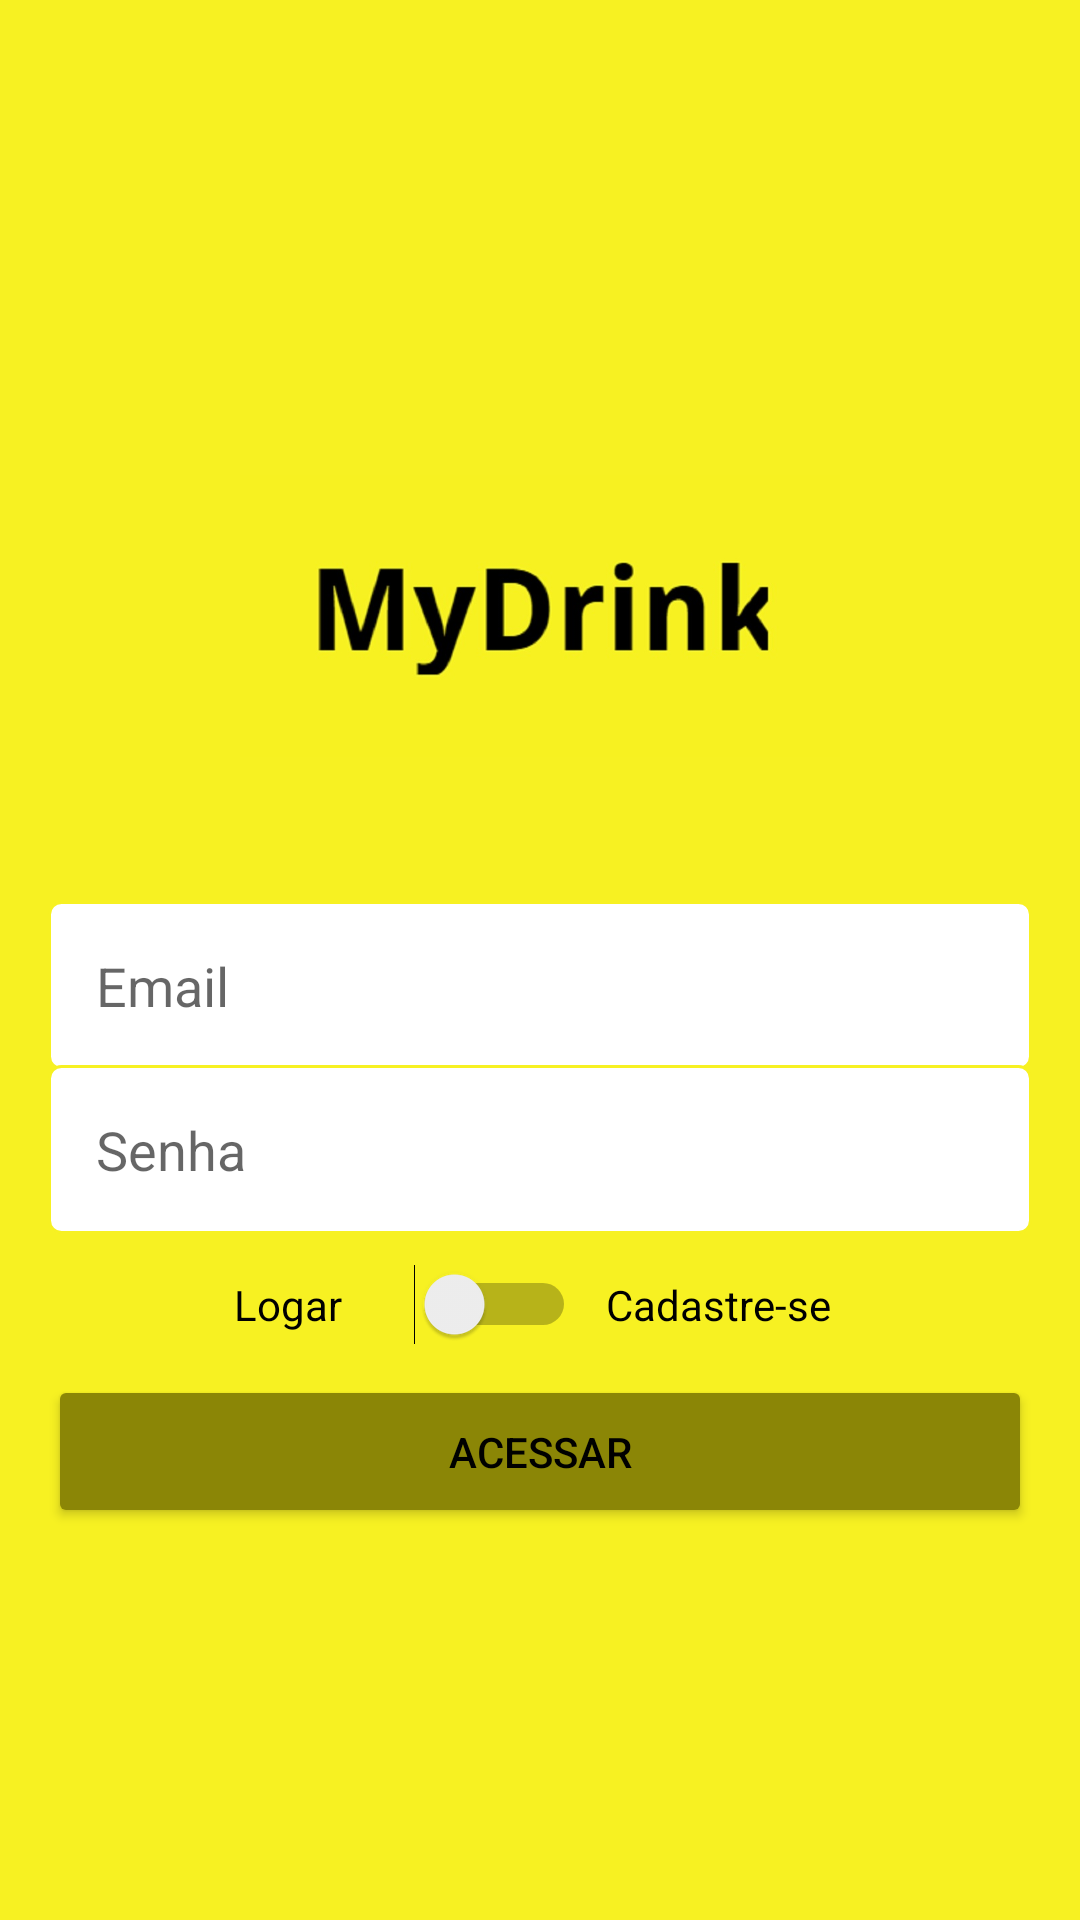

Write the Android layout XML for this screen, with the resource values it uses.
<!-- AndroidManifest.xml: application theme AppTheme -->
<!-- res/layout/activity_autenticacao.xml -->
<?xml version="1.0" encoding="utf-8"?>
<LinearLayout xmlns:android="http://schemas.android.com/apk/res/android"
    xmlns:app="http://schemas.android.com/apk/res-auto"
    xmlns:tools="http://schemas.android.com/tools"
    android:layout_width="match_parent"
    android:layout_height="match_parent"
    android:background="#F7F122"
    android:gravity="center"
    android:orientation="vertical"
    android:padding="16dp"
    tools:context=".activity.AutenticacaoActivity">

    <ImageView
        android:id="@+id/imageView2"
        android:layout_width="200dp"
        android:layout_height="150dp"
        app:srcCompat="@drawable/logo"
        android:layout_marginBottom="20dp"/>

    <EditText
        android:id="@+id/editCadastroEmail"
        android:layout_width="match_parent"
        android:layout_height="wrap_content"
        android:background="@drawable/bg_edit_text"
        android:ems="10"
        android:hint="Email"
        android:inputType="textEmailAddress"
        android:padding="16dp" />

    <EditText
        android:id="@+id/editCadastroSenha"
        android:layout_width="match_parent"
        android:layout_height="wrap_content"
        android:layout_marginTop="-2dp"
        android:background="@drawable/bg_edit_text"
        android:ems="10"
        android:hint="Senha"
        android:inputType="textPassword"
        android:padding="16dp" />

    <LinearLayout
        android:layout_width="match_parent"
        android:layout_height="wrap_content"
        android:layout_marginBottom="10dp"
        android:layout_marginTop="10dp"
        android:gravity="center"
        android:orientation="horizontal">

        <TextView
            android:id="@+id/textView"
            android:layout_width="50dp"
            android:layout_height="wrap_content"
            android:text="Logar"
            android:textColor="@android:color/black" />

        <Switch
            android:id="@+id/switchAcesso"
            android:layout_width="wrap_content"
            android:layout_height="wrap_content"
            android:layout_marginLeft="10dp"
            android:layout_marginRight="10dp" />

        <TextView
            android:layout_width="80dp"
            android:layout_height="wrap_content"
            android:text="Cadastre-se"
            android:textColor="@android:color/black" />
    </LinearLayout>

    <LinearLayout
        android:id="@+id/linearTipoUsuario"
        android:layout_width="match_parent"
        android:layout_height="wrap_content"
        android:layout_marginBottom="10dp"
        android:gravity="center"
        android:orientation="horizontal"
        android:visibility="gone"
        tools:visibility="visible">

        <TextView
            android:id="@+id/textView2"
            android:layout_width="50dp"
            android:layout_height="wrap_content"
            android:text="Usuário"
            android:textColor="@android:color/black" />

        <Switch
            android:id="@+id/switchTipoUsuario"
            android:layout_width="wrap_content"
            android:layout_height="wrap_content"
            android:layout_marginLeft="10dp"
            android:layout_marginRight="10dp" />

        <TextView
            android:layout_width="80dp"
            android:layout_height="wrap_content"
            android:text="Empresa"
            android:textColor="@android:color/black" />
    </LinearLayout>

    <Button
        android:id="@+id/buttonAcesso"
        android:layout_width="match_parent"
        android:layout_height="wrap_content"
        android:text="Acessar"
        android:padding="16dp"
        android:theme="@style/botaoPadrao"/>

</LinearLayout>
<!-- resources referenced by this layout -->
<resources>
  <!-- drawable bg_edit_text (drawable) -->
  <?xml version="1.0" encoding="utf-8"?>
  <shape
      xmlns:android="http://schemas.android.com/apk/res/android"
      android:shape="rectangle">
  
      <solid android:color="#fff"/>
      <stroke android:width="1dp"
          android:color="@color/AmareloMyD"/>
      <corners android:radius="4dp"/>
  
  </shape>
  <!-- drawable logo: jpg bitmap (drawable, 27449 bytes) -->
  <style name="botaoPadrao" parent="Theme.AppCompat.Light">
          <item name="colorControlHighlight">#8B8606</item>
          <item name="colorButtonNormal">#8B8606</item>
          <item name="android:textColor">@android:color/black</item>
      </style>
  <style name="AppTheme" parent="Theme.AppCompat.Light.NoActionBar">
          
          <item name="colorPrimary">@color/colorPrimary</item>
          <item name="colorPrimaryDark">@color/colorPrimaryDark</item>
          <item name="colorAccent">@color/colorAccent</item>
      </style>
  <color name="AmareloMyD">#F7F122</color>
  <color name="colorPrimary">#ffffff</color>
  <color name="colorPrimaryDark">#F7F122</color>
  <color name="colorAccent">#F7F122</color>
</resources>
